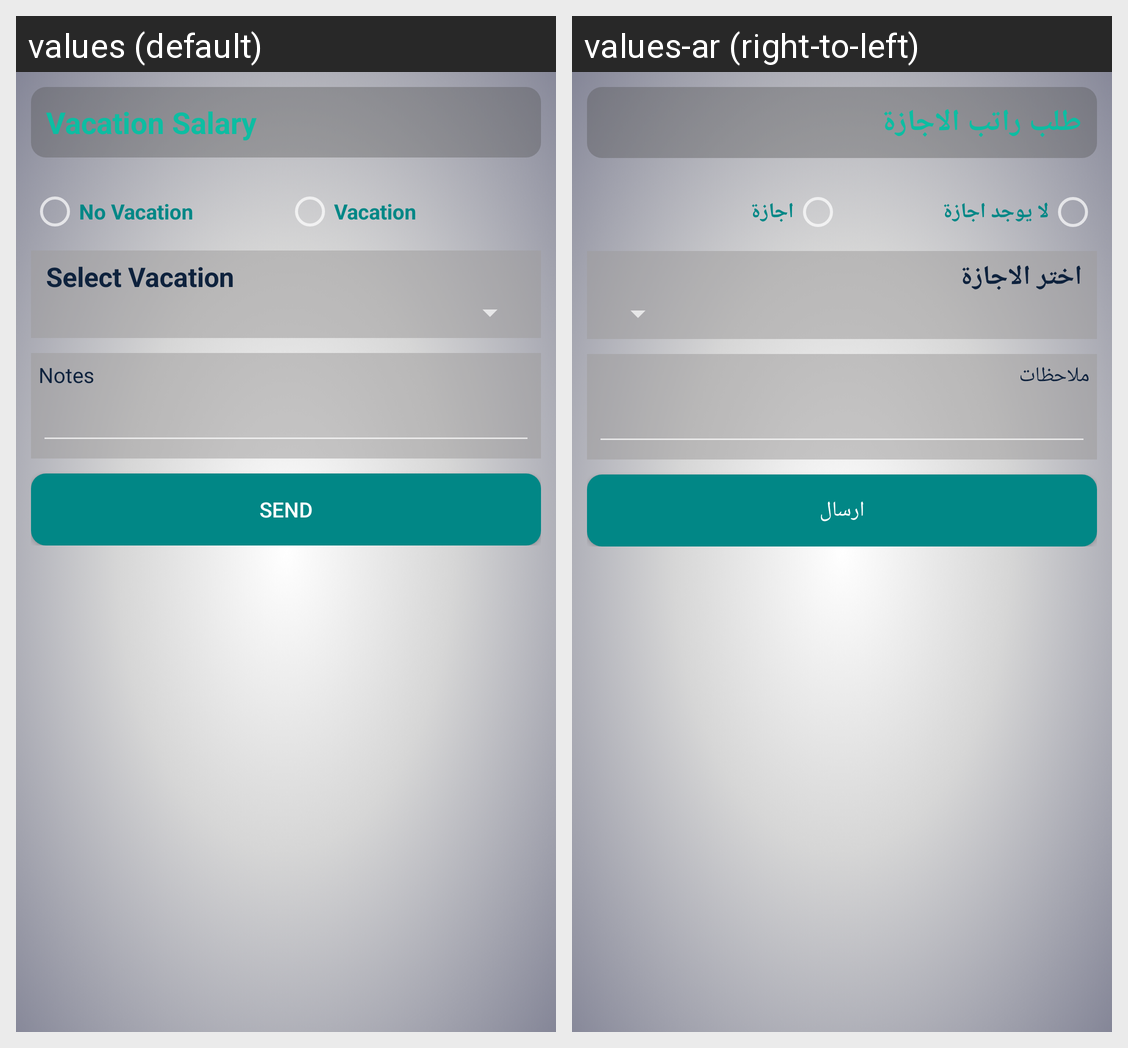

Strings drawn on this Android screen and how each of the app's shown locales translates them:
Android screen res/layout/vacation_salary.xml rendered under 2 locales, left to right: values (default), values-ar (right-to-left). Device: Nexus 5 (rendered at 1080×1920; each locale shown at half size, 540×960, under a caption strip naming it); theme Theme.AppCompat.
Strings drawn on this screen, with the default value and each locale's value (text and hints the layout hard-codes, and strings that could not be matched under every locale, appear in the picture but are not listed):

vacationSalary
  values: Vacation Salary
  values-ar: طلب راتب الاجازة

noVacation
  values: No Vacation
  values-ar: لا يوجد اجازة

vacation
  values: Vacation
  values-ar: اجازة

selectVacation
  values: Select Vacation
  values-ar: اختر الاجازة

notes
  values: Notes
  values-ar: ملاحظات

send
  values: Send
  values-ar: ارسال
